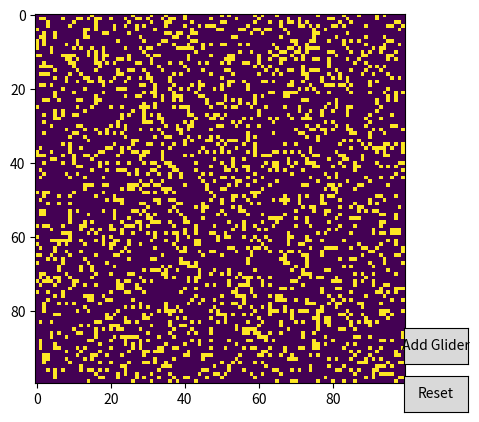

Here is the Python script that generated this plot:
import random
import numpy as np
import matplotlib.pyplot as plt
import matplotlib.animation as animation
from matplotlib.widgets import Button

ON = 255
OFF = 0
vals = [ON, OFF]
MUTATION_PROB = 0.1
n = 100
RECOMBINATION_PROB = 0.3
ALPHA = 0.5
BETA = 0.5
LIFESPAN = 2

def random_grid(n: int) -> np.array:
    return np.random.choice(vals, n*n, p=[.2, .8]).reshape(n, n)

def pat_glider(grid: np.array, num_locations: int = 1):
    glider = np.array([
        [OFF, OFF, OFF, OFF, OFF, OFF, OFF, OFF, OFF, OFF],
        [OFF, OFF, OFF, OFF, OFF, OFF, OFF, OFF, OFF, OFF],
        [OFF, OFF, OFF, OFF, OFF, OFF, OFF, OFF, OFF, OFF],
        [OFF, OFF, OFF, OFF, OFF, OFF, OFF, OFF, OFF, OFF],
        [OFF, OFF, OFF, OFF, OFF, ON, ON, OFF, OFF, OFF],
        [OFF, OFF, OFF, OFF, OFF, OFF, ON, OFF, OFF, OFF],
        [OFF, OFF, OFF, OFF, ON, OFF, ON, OFF, OFF, OFF],
        [OFF, OFF, OFF, OFF, OFF, OFF, OFF, OFF, OFF, OFF],
        [OFF, OFF, OFF, OFF, OFF, OFF, OFF, OFF, OFF, OFF],
        [OFF, OFF, OFF, OFF, OFF, OFF, OFF, OFF, OFF, OFF]
    ])
    max_i = n - glider.shape[0]
    max_j = n - glider.shape[1]
    for _ in range(num_locations):
       i, j = random.randint(0, max_i), random.randint(0, max_j)
       grid[i:i+glider.shape[0], j:j+glider.shape[1]] = glider


def update_grid(frame_num, img, grid: np.array, n: int, germ_grid: np.array, germ_cells, genes):
    local_grid = grid.copy()
    local_germ_grid = germ_grid.copy()
    new_germ_cells = []
    for i in range(n):
        for j in range(n):
            total = int(((grid[i, (j-1) % n] + grid[i, (j+1) % n]) + grid[(i-1) % n, j] +
                         grid[(i+1) % n, j] + grid[(i+1) % n, (j+1) % n] + grid[(i-1) % n, (j-1) % n] +
                         grid[(i+1) % n, (j-1) % n] + grid[(i-1) % n, (j+1) % n])/ON)
            if grid[i, j] == ON and (total < 2 or total > 3):
                local_grid[i, j] = OFF
            elif total == 3:
                new_state, offspring_genes = germ_rule(grid, germ_grid, germ_cells, i, j)
                local_grid[i, j] = new_state
                local_germ_grid[i, j] = ON
                new_germ_cells.append((i, j, offspring_genes))
            elif total == 2:  # add inheritance rule
                new_state, offspring_genes = germ_rule(grid, germ_grid, germ_cells, i, j)
                local_grid[i, j] = new_state
                local_germ_grid[i, j] = germ_grid[i, j]
                if germ_grid[i, j] == ON:  # if this is a germ cell, apply genetic inheritance
                    if random.random() < 0.5:  # 50% chance of inheriting from parent germ cell
                        parent_genes = next(cell[2] for cell in germ_cells if cell[0] == i and cell[1] == j)
                        germ_cells.append((i, j, parent_genes))
                    else:  # 50% chance of generating new genes
                        offspring_genes = [random.gauss(mu=genes[k], sigma=0.1) for k in range(len(genes))]  # generate new genes
                        germ_cells.append((i, j, offspring_genes))
            else:
                local_germ_grid[i, j] = OFF
    img.set_data(local_grid)
    grid[:] = local_grid[:]
    germ_grid[:] = local_germ_grid[:]
    germ_cells.extend(new_germ_cells)
    return img

def health_measure(grid: np.array, germ_grid: np.array, germ_cells, i: int, j: int) -> int:
    """
    Calculates the health of a germ cell at (i, j) based on the number of consecutive frames in which it has been alive.
    """
    if germ_grid[i, j] == ON:
        if (i, j) in germ_cells:
            genes = germ_cells[(i, j)][2]  # retrieve genetic makeup of the germ cell
            if len(genes) < 5:
                return 0  # return 0 if the germ cell has insufficient genes to compute health
            lifespan = genes[4]  # retrieve lifespan gene value from genetic makeup of the germ cell
            if grid[i, j] == ON:  # germ cell is alive
                if germ_cells[(i, j)][0] < lifespan:  # germ cell is still within its lifespan
                    return germ_cells[(i, j)][0] + 1
                else:  # germ cell has reached the end of its lifespan
                    return 0
            else:  # germ cell is dead
                return 0
        else:  # not a germ cell
            return 0
    else:
        return 0

def germ_rule(grid: np.array, germ_grid: np.array, germ_cells: list, i: int, j: int):
    """
    Returns the new state of the germ cell at (i, j) based on the current state of the grid, germ grid, and germ cells.
    """
    if i*n+j < len(germ_cells):
        genes = germ_cells[i*n+j][2]
    else:
        genes = [MUTATION_PROB, RECOMBINATION_PROB, ALPHA, BETA, LIFESPAN]  # default genes
    mutation_prob = genes[0]
    recombination_prob = genes[1]
    alpha = genes[2]
    beta = genes[3]
    if germ_grid[i, j] == ON:  # if the germ cell is already ON, no need to change it
        return ON, genes
    elif germ_grid[i, j] == OFF:  # if the germ cell is OFF, apply stochastic mutation or recombination
        if random.random() < mutation_prob:  # apply mutation with probability specified by the genes
            offspring_genes = [random.gauss(mu=genes[k], sigma=0.1) for k in range(len(genes))]  # generate new genes by mutating the parent genes
            return ON, offspring_genes
        elif random.random() < recombination_prob:  # apply recombination with probability specified by the genes
            neighbors = [(i-1, j), (i+1, j), (i, j-1), (i, j+1), (i-1, j-1), (i-1, j+1), (i+1, j-1), (i+1, j+1)]
            valid_neighbors = [(x % n, y % n) for (x, y) in neighbors if germ_grid[x % n, y % n] == ON]
            if valid_neighbors:
                fitness_values = []
                for x, y in valid_neighbors:
                    total_germ_cells = np.sum(germ_grid[(x-1)%n:(x+2)%n, (y-1)%n:(y+2)%n]) - germ_grid[x, y]
                    health = health_measure(grid, germ_grid, germ_cells, x, y)
                    fitness = germ_grid[x, y] * (1 + alpha * total_germ_cells) * (1 + beta * health)
                    fitness_values.append(fitness)
                fitness_sum = sum(fitness_values)
                if fitness_sum > 0:
                    fitness_probs = [abs(fitness / fitness_sum) for fitness in fitness_values]
                    fitness_probs /= sum(fitness_probs)  # normalize probabilities
                    idx = np.random.choice(len(valid_neighbors), p=fitness_probs)
                    if 0 <= valid_neighbors[idx][0] < n and 0 <= valid_neighbors[idx][1] < n:
                        idx_germ_cells = valid_neighbors[idx][0]*n+valid_neighbors[idx][1]
                        if idx_germ_cells < len(germ_cells):
                            parent_genes = germ_cells[idx_germ_cells][2]
                        else:
                            parent_genes = []  
                    else:
                        parent_genes = []
                    if parent_genes == []:
                        offspring_genes = genes
                    else:
                        offspring_genes = [(parent_genes[k] if random.random() < 0.5 else genes[k]) for k in range(len(genes))]  # generate new genes by combining the parent genes with the current genes
                    return ON, offspring_genes
                else:
                    return OFF, genes
            else:
                return OFF, genes
        else:
            return OFF, genes
    else:
        return OFF, genes
def main():
    update_interval = 100
    grid = random_grid(n)
    germ_grid = np.zeros(n*n).reshape(n, n) # initialize germ grid to all OFF
    germ_cells = []
    genes = [MUTATION_PROB, RECOMBINATION_PROB, ALPHA, BETA, LIFESPAN]
    fig, ax = plt.subplots()
    img = ax.imshow(grid, interpolation='nearest')
    ani = animation.FuncAnimation(fig, update_grid, fargs=(img, grid, n, germ_grid, germ_cells, genes), 
                                   frames=10, interval=update_interval, save_count=50)

    def reset(event):
        nonlocal grid, germ_grid, germ_cells
        grid = random_grid(n)
        germ_grid[:] = 0
        germ_cells = []

    def add_glider(event):
        i, j = event.xdata, event.ydata
        pat_glider(i, j)
        pat_glider(i+10, j+10)
        pat_glider(i-10, j-10)
        pat_glider(i+10, j-10)
        pat_glider(i-10, j+10)
        update_grid(1,img, grid, n, germ_grid, germ_cells, genes)

    reset_ax = plt.axes([0.8, 0.05, 0.1, 0.075])
    reset_button = Button(reset_ax, 'Reset')
    reset_button.on_clicked(reset)

    glider_ax = plt.axes([0.8, 0.15, 0.1, 0.075])
    glider_button = Button(glider_ax, 'Add Glider')
    glider_button.on_clicked(add_glider)

    plt.show()

if __name__ == '__main__':
    main()

